5-way image classification set "dataset" from GitHub (yimmydiaz/Proyecto_Inteligentes); label vocabulary: bisturi, cepillo, llaves, maquina, tijera.

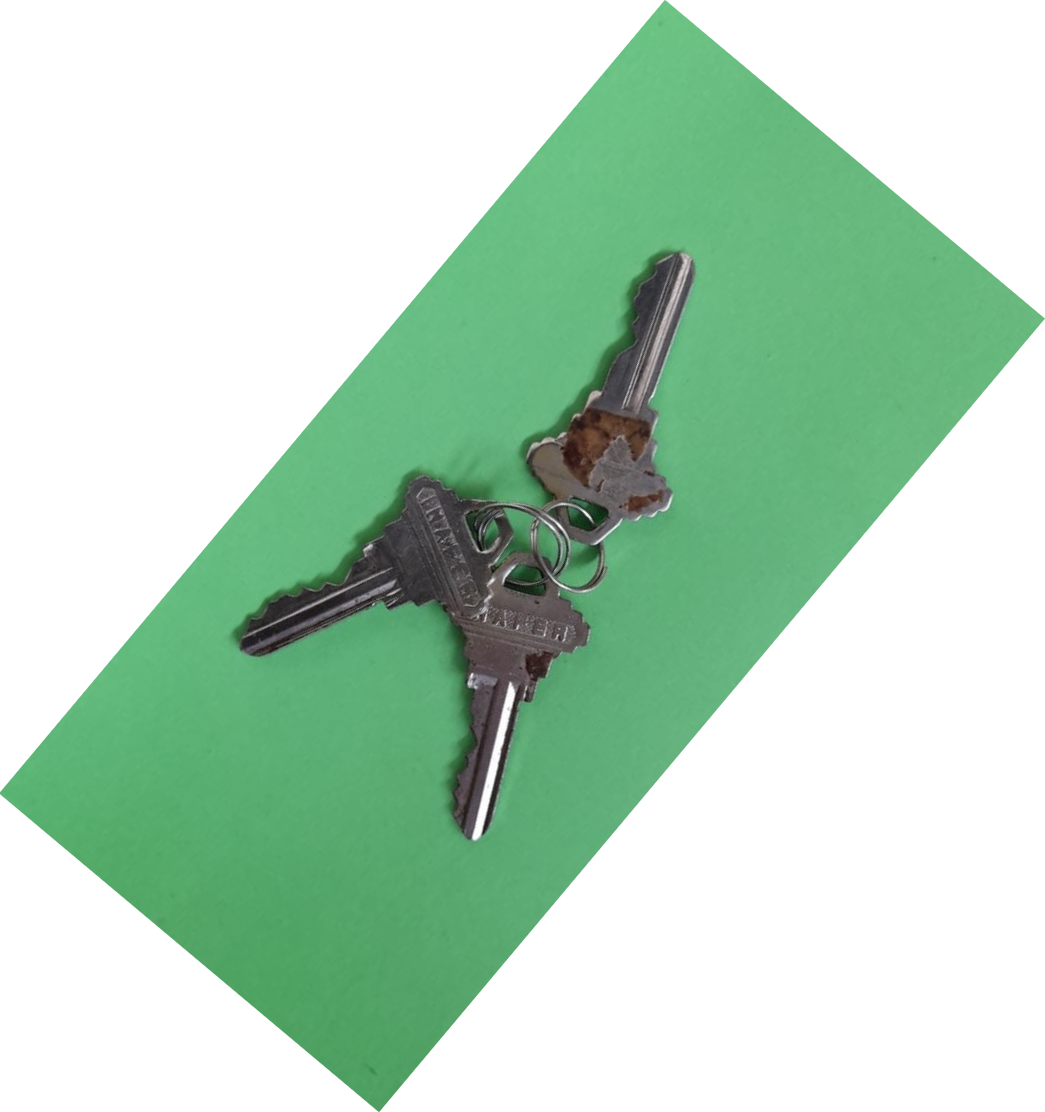
Label: llaves

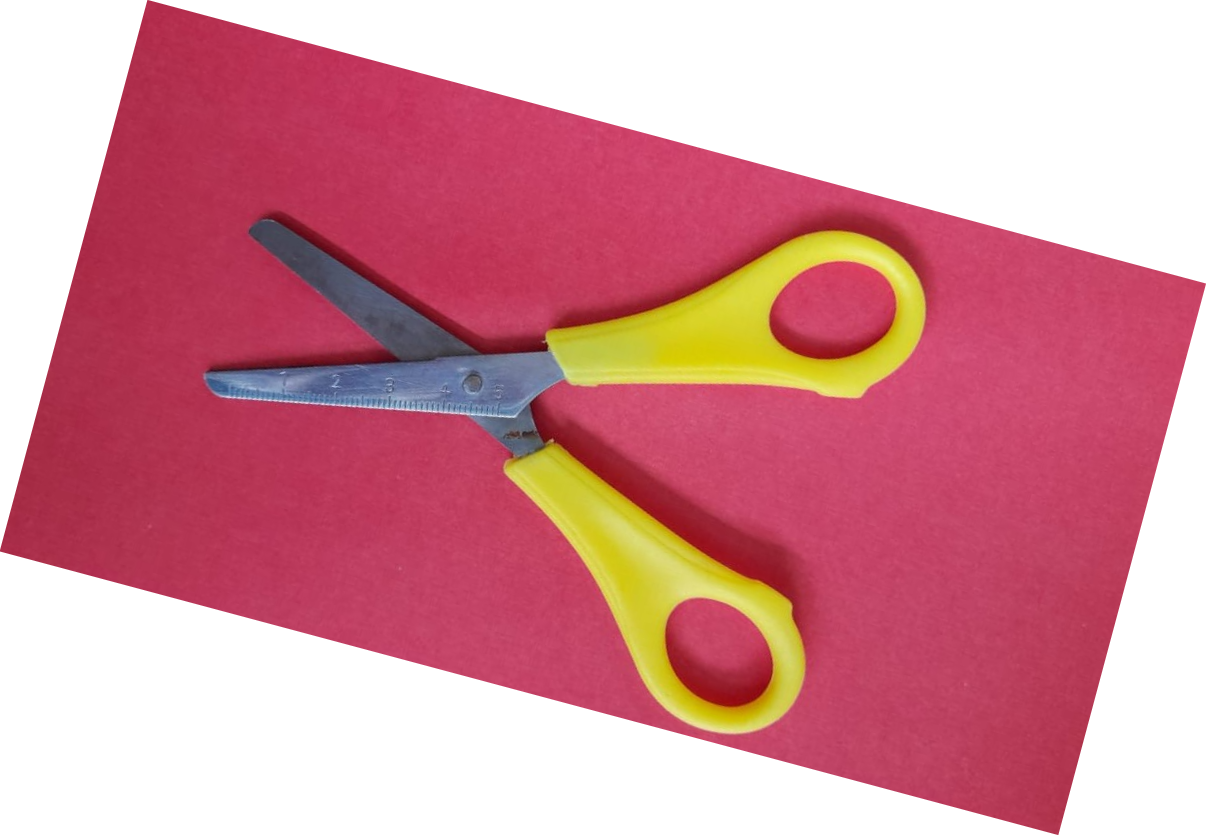
Label: tijera

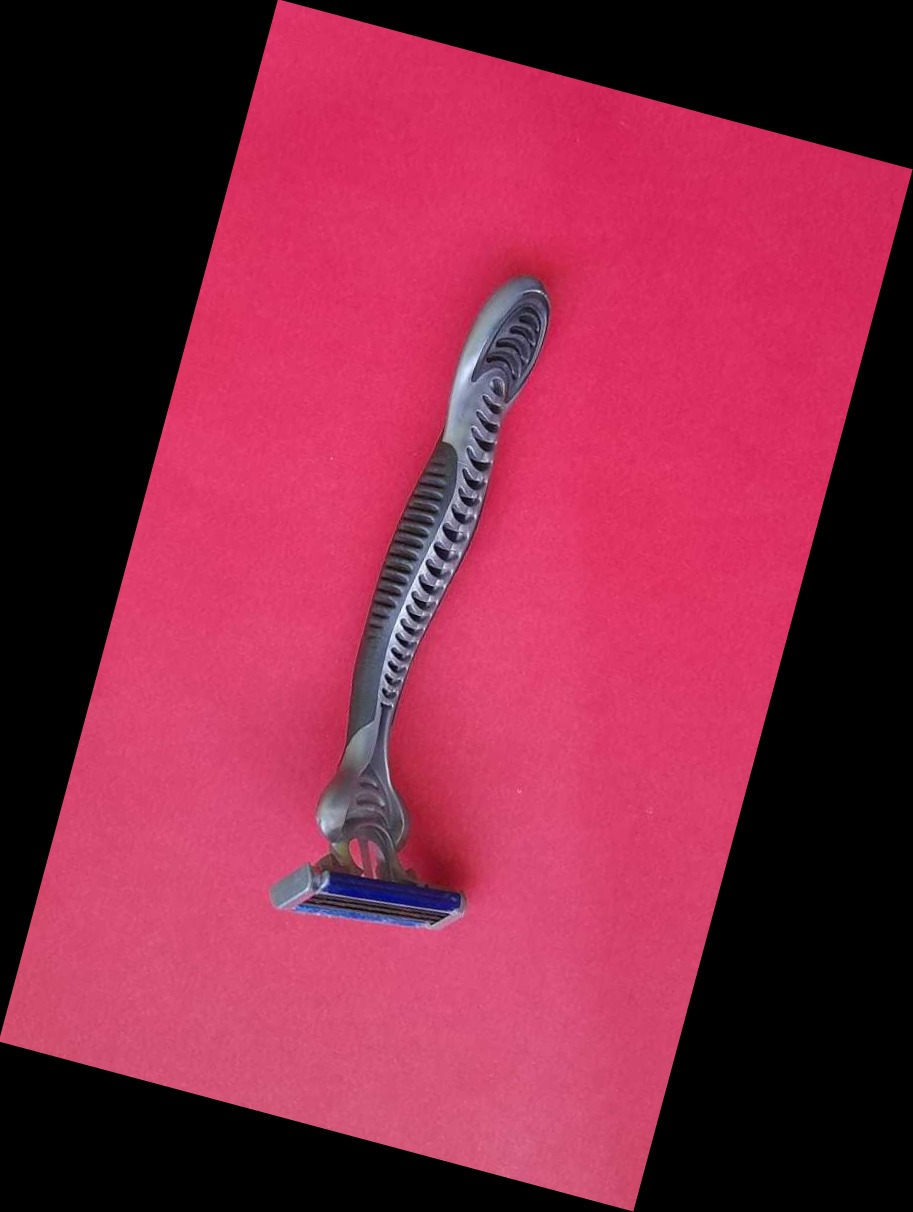
Label: maquina

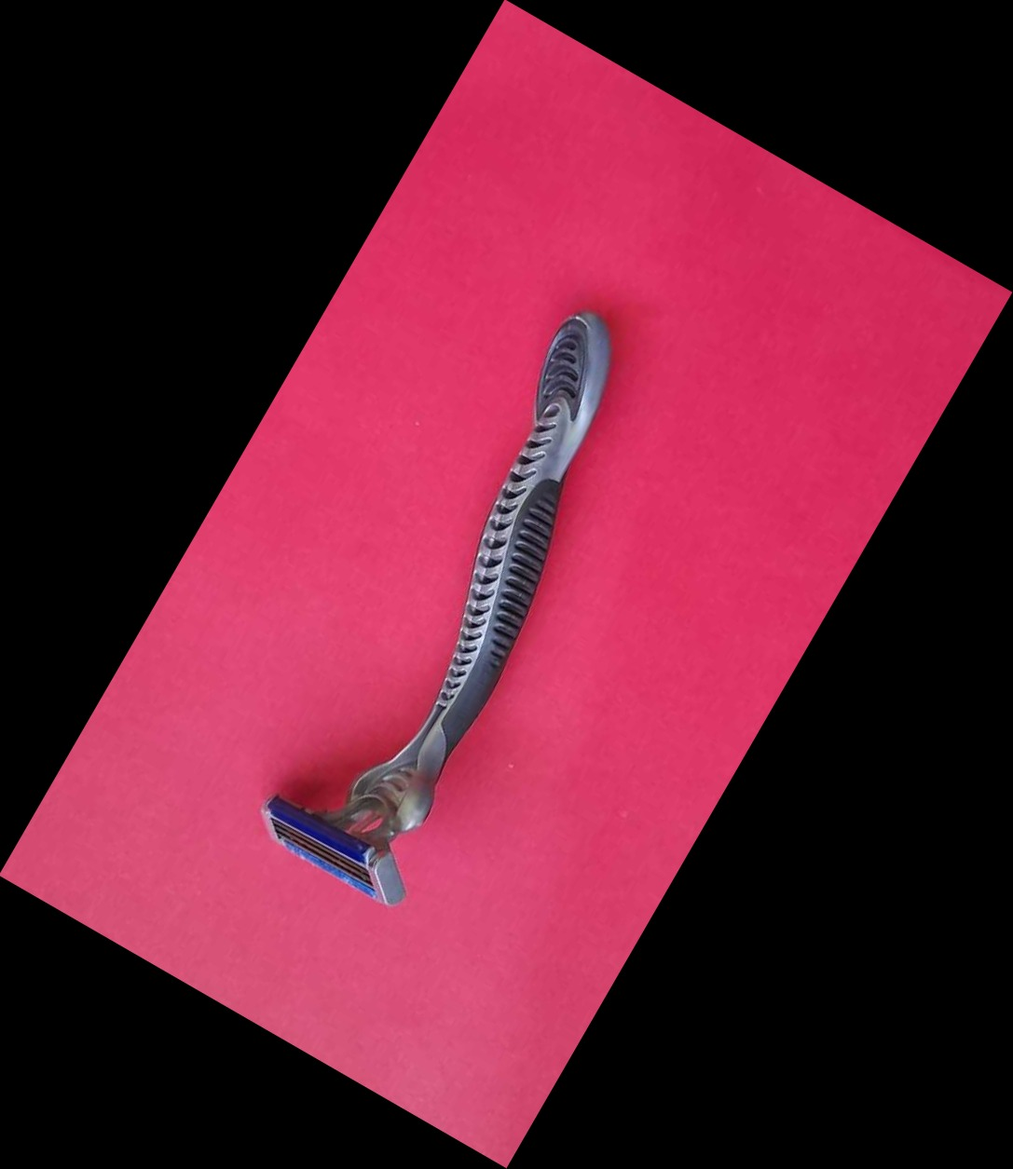
Label: maquina

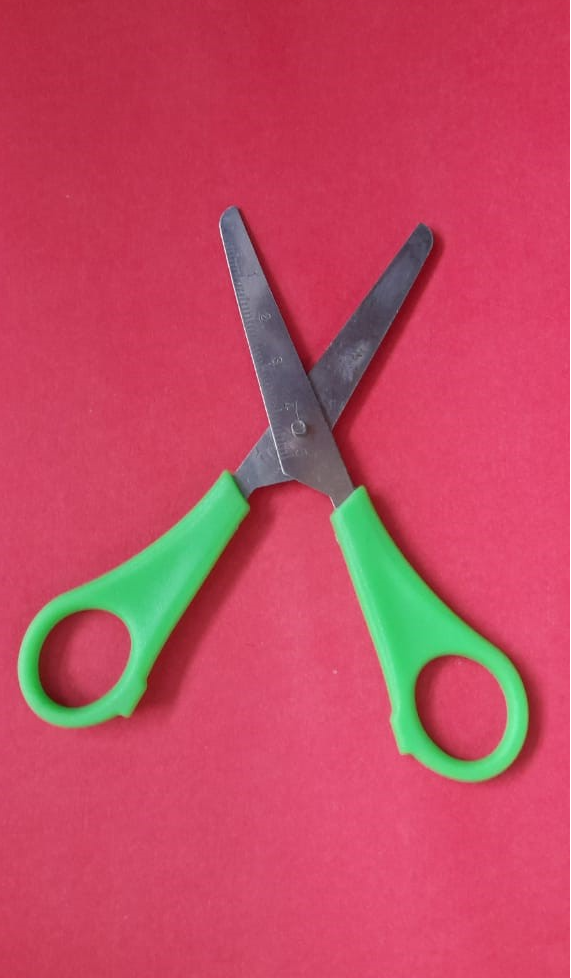
Label: tijera

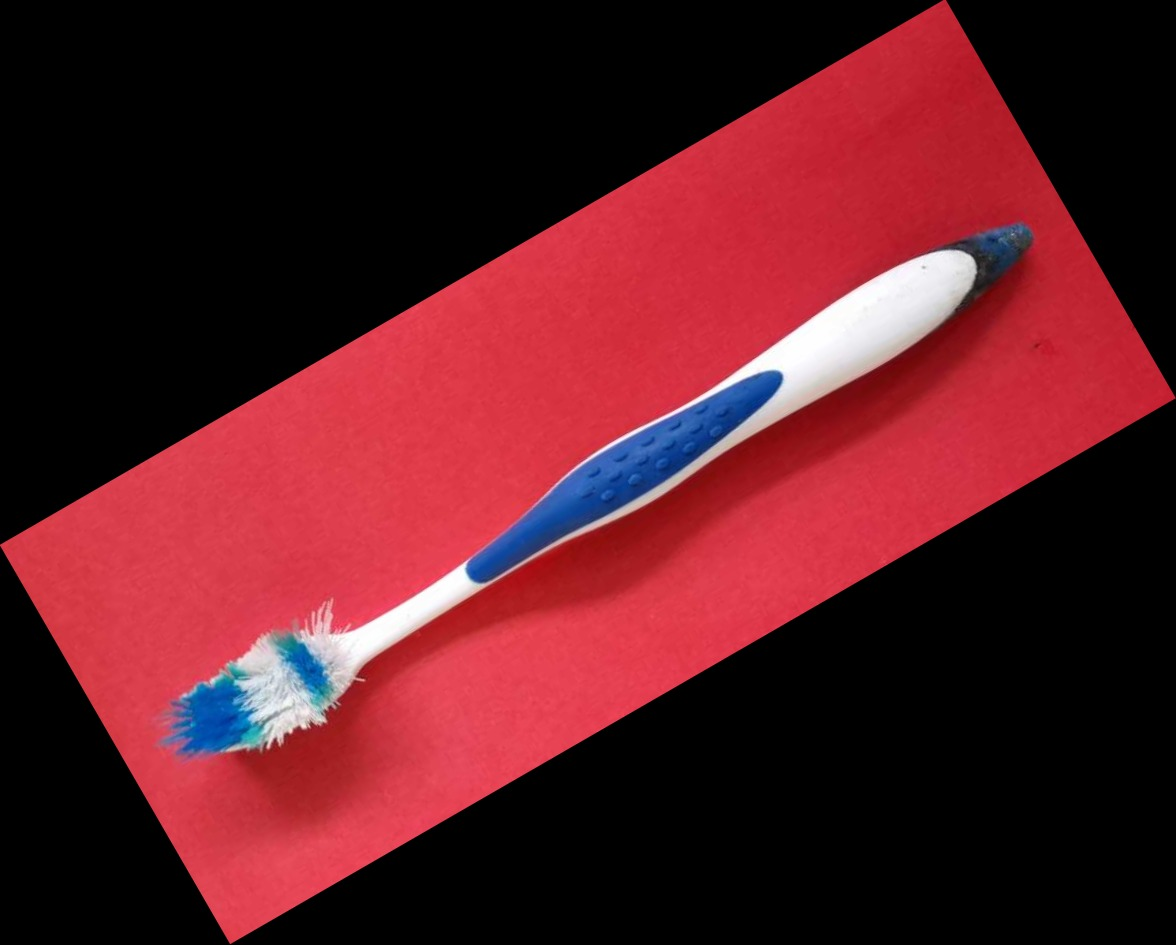
Label: cepillo
